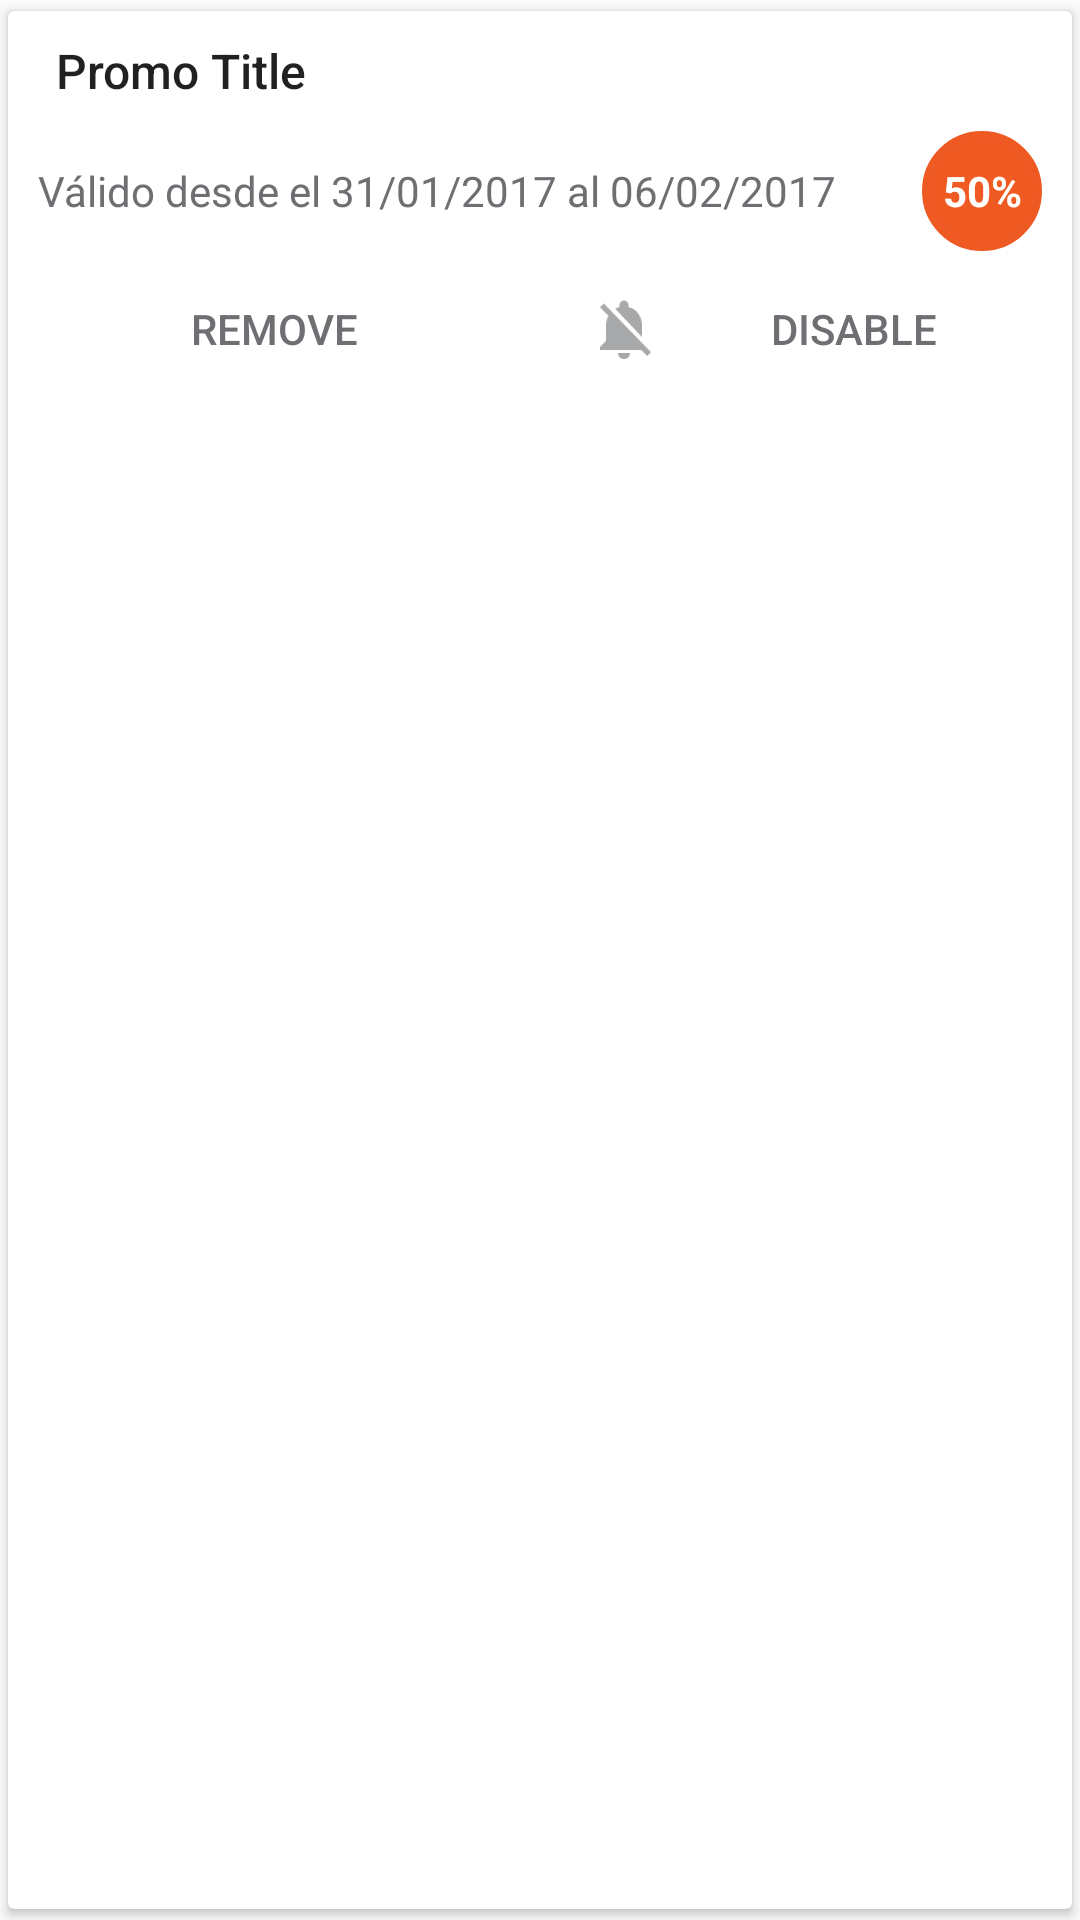

Layout XML and referenced resources for this Android screen:
<!-- AndroidManifest.xml: application theme AppTheme -->
<!-- res/layout/reminder_card.xml -->
<?xml version="1.0" encoding="utf-8"?>
<android.support.v7.widget.CardView xmlns:android="http://schemas.android.com/apk/res/android"
    xmlns:app="http://schemas.android.com/apk/res-auto"
    xmlns:tools="http://schemas.android.com/tools"
    android:id="@+id/reminder_card"
    app:cardUseCompatPadding="true"
    android:layout_height="wrap_content"
    android:layout_width="match_parent">

    <LinearLayout
        android:layout_width="wrap_content"
        android:layout_height="wrap_content"
        android:orientation="vertical">

        <android.support.v7.widget.Toolbar
            android:layout_width="match_parent"
            android:layout_height="40dp"
            android:theme="?attr/actionBarTheme"
            android:minHeight="?attr/actionBarSize"
            android:layout_centerHorizontal="true"
            app:title="Promo Title"
            app:titleTextAppearance="@style/Promo.TitleText"
            android:id="@+id/cardToolbar" />

        <RelativeLayout
            android:layout_width="match_parent"
            android:layout_height="wrap_content"
            android:layout_above="@+id/buttonGroup"
            android:paddingTop="0dp"
            android:paddingLeft="10dp"
            android:paddingRight="10dp">

            <TextView
                android:text="Válido desde el 31/01/2017 al 06/02/2017"
                android:layout_width="match_parent"
                android:layout_height="40dp"
                android:gravity="center_vertical"
                android:layout_gravity="fill_horizontal"
                android:textColor="@color/colorTextFg"
                android:layout_toStartOf="@+id/promoPercentage"
                android:id="@+id/promoDates" />

            <TextView
                android:text="50%"
                android:background="@drawable/textview_shape"
                android:backgroundTint="@color/colorPercentageBg"
                android:textColor="@color/colorPercentageFg"
                android:textStyle="bold"
                android:layout_width="40dp"
                android:layout_height="40dp"
                android:gravity="center"
                android:layout_alignParentEnd="true"
                android:id="@+id/promoPercentage"
                android:layout_alignParentTop="true"
                android:textAlignment="center" />

        </RelativeLayout>

        <LinearLayout
            android:id="@id/buttonGroup"
            android:orientation="horizontal"
            android:layout_width="match_parent"
            android:layout_height="wrap_content">

            <Button
                android:text="@string/button_delete"
                android:layout_width="0dp"
                android:layout_height="wrap_content"
                android:layout_weight=".50"
                style="?android:attr/borderlessButtonStyle"
                android:drawableLeft="@drawable/ic_action_delete"
                android:drawableTint="@color/color_action_icons_tint"
                android:textColor="@color/buttonTextColor"
                android:id="@+id/buttonDelete" />

            <Button
                android:text="@string/button_disable_alarm"
                android:layout_width="0dp"
                android:layout_height="wrap_content"
                android:layout_weight=".50"
                android:id="@+id/buttonDisable"
                style="?android:attr/borderlessButtonStyle"
                android:drawableLeft="@drawable/ic_notification_off"
                android:drawableTint="@color/color_action_icons_tint"
                android:textColor="@color/buttonTextColor"/>

        </LinearLayout>

    </LinearLayout>


</android.support.v7.widget.CardView>
<!-- resources referenced by this layout -->
<resources>
  <color name="buttonTextColor">#6d6f72</color>
  <color name="colorPercentageBg">#ef5a23</color>
  <color name="colorPercentageFg">#ffffff</color>
  <color name="colorTextFg">#6d6f72</color>
  <color name="color_action_icons_tint">#6d6f72</color>
  
  ç
  <!-- drawable ic_notification_off: png bitmap (drawable-hdpi, 635 bytes) -->
  <!-- drawable textview_shape (drawable) -->
  <shape xmlns:android="http://schemas.android.com/apk/res/android" >
  
      <solid android:color="#98AFC7" />
  
      <stroke
          android:width="2dp"
          android:color="#98AFC7" />
  
      <corners android:radius="20dp" />
  
  </shape>
  <string name="button_delete">Remove</string>
  <string name="button_disable_alarm">Disable</string>
  <style name="Promo.TitleText" parent="TextAppearance.Widget.AppCompat.Toolbar.Title">
          <item name="android:textSize">16sp</item>
      </style>
  <style name="AppTheme" parent="Theme.AppCompat.Light" />
</resources>
